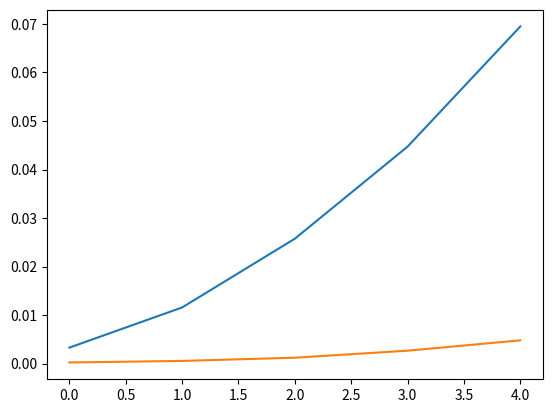

The matplotlib source for this figure:
import numpy as np
from math import *
import scipy.linalg as sla
import time 
import matplotlib.pyplot as plt

eps = 0.2
size = 5 #size*100 - matrix size
my_time = [0]*size
np_time = [0]*size

def zeidel(n, A, f, x):
	xnew = np.zeros(n)
	for i in range(n):
		s = 0
		for j in range(i):
			s = s + A[i][j] * xnew[j]
		for j in range(i+1, n):
			s = s + A[i][j] * x[j]
		xnew[i] = (f[i] - s) / A[i][i]
	return xnew

def diff(n, x, y):
	s = 0
	for i in range(n):
		s += (x[i] - y[i]) ** 2
	return sqrt(s)

def solve(n, A, f):
	xnew = np.zeros(n)
	while True:
		x = np.array(xnew)
		xnew = zeidel(n, A, f, x)
		if diff(n, x, xnew) < eps:
			break
	return xnew

for count in range(1,size+1):
	#Input data: n, A, f
	n = count*100		
	print('Make A')
	A = np.random.rand(n,n)
	f = np.random.rand(n)
	
	
	#Create matrix with diagonally dominant type
	print('Make A diagonally dominant type matrix')
	s = np.sum(np.abs(A), axis = 1)
	for i in range(n):
		A[i][i] = A[i][i] + s[i]
	

	#Epsilon and matrix size:
	print('epsilon = ',eps)
	print('n = ', n)

	#My method
	print('Start solving by my method')
	start = time.time()
	x = solve(n, A, f)
	my_time[count - 1] = time.time() - start
	print('My time: ',my_time[count - 1])

	#Numpy solution
	print('Start solving by numpy method')
	start = time.time()
	x_np = np.linalg.solve(A, f)
	np_time[count - 1] = time.time() - start
	print('NP time: ',np_time[count - 1])
	
	#Same solution?
	print('\n||x - x_np|| = ', max(np.absolute(x_np - x)) )
	print ('\n\n\n\n\n')

#Plotting
plt.plot(my_time)
plt.plot(np_time)
plt.show()
